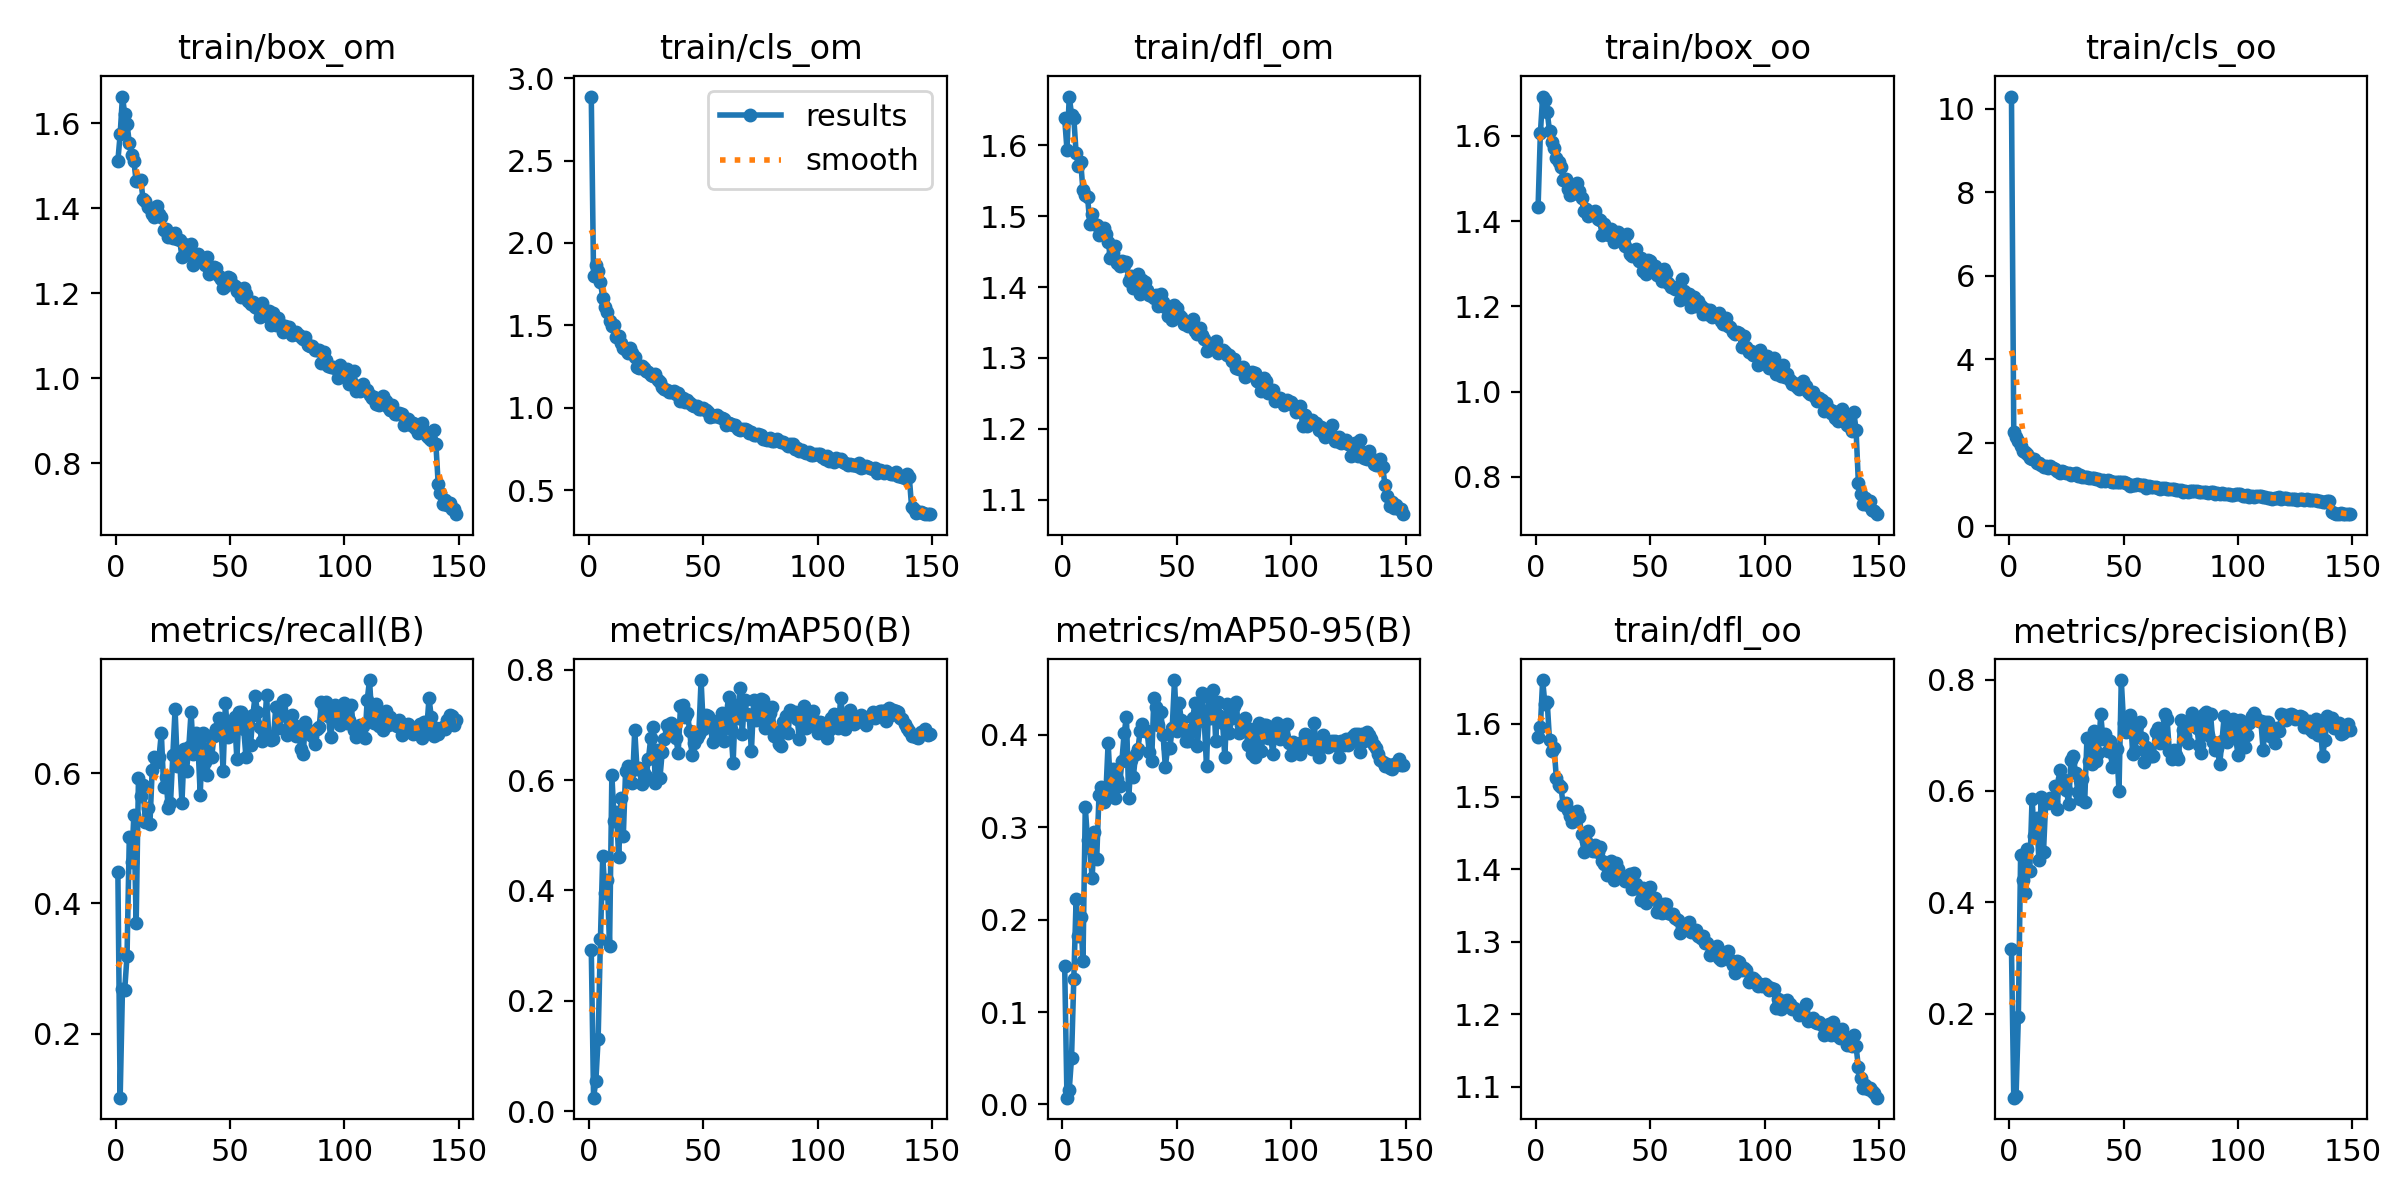

The data file committed next to this chart (first rows):
epoch, train/box_om, train/cls_om, train/dfl_om, train/box_oo, train/cls_oo, train/dfl_oo, metrics/precision(B), metrics/recall(B), metrics/mAP50(B), metrics/mAP50-95(B), val/box_om, val/cls_om, val/dfl_om, val/box_oo, val/cls_oo, val/dfl_oo, lr/pg0, lr/pg1, lr/pg2
1, 1.511, 2.888, 1.638, 1.433, 10.29, 1.582, 0.3154, 0.4484, 0.2928, 0.1501, 1.591, 2.746, 2.259, 1.426, 5.644, 2.113, 0.0002342, 0.0002342, 0.0002342
2, 1.573, 1.802, 1.594, 1.606, 2.257, 1.596, 0.04874, 0.1017, 0.02424, 0.00732, 2.304, 5.575, 3.25, 2.163, 6.402, 2.939, 0.000469, 0.000469, 0.000469
3, 1.663, 1.866, 1.669, 1.692, 2.143, 1.661, 0.05148, 0.2678, 0.05435, 0.01597, 2.199, 5.311, 3.174, 2.019, 28.28, 2.9, 0.0007008, 0.0007008, 0.0007008
4, 1.621, 1.83, 1.643, 1.684, 2.04, 1.627, 0.1933, 0.2677, 0.1314, 0.05056, 2.105, 4.628, 2.682, 2.165, 4.028, 2.652, 0.0006999, 0.0006999, 0.0006999
5, 1.599, 1.764, 1.639, 1.656, 1.93, 1.63, 0.485, 0.3194, 0.3112, 0.1358, 1.945, 3.233, 2.584, 1.951, 3.287, 2.596, 0.0006999, 0.0006999, 0.0006999
6, 1.553, 1.668, 1.589, 1.611, 1.814, 1.578, 0.4394, 0.5017, 0.4617, 0.2227, 1.897, 2.099, 2.647, 1.897, 2.073, 2.522, 0.0006951, 0.0006951, 0.0006951
7, 1.525, 1.614, 1.571, 1.586, 1.772, 1.562, 0.4159, 0.4629, 0.3962, 0.1818, 1.831, 2.613, 2.299, 1.895, 2.633, 2.338, 0.0006904, 0.0006904, 0.0006904
8, 1.51, 1.58, 1.577, 1.571, 1.724, 1.567, 0.4948, 0.5362, 0.4198, 0.2031, 1.745, 3.168, 2.252, 1.764, 3.018, 2.236, 0.0006857, 0.0006857, 0.0006857
9, 1.463, 1.526, 1.536, 1.549, 1.636, 1.525, 0.457, 0.3702, 0.2989, 0.1549, 1.664, 3.051, 2.083, 1.72, 3.082, 2.152, 0.000681, 0.000681, 0.000681
10, 1.464, 1.496, 1.53, 1.538, 1.609, 1.516, 0.5855, 0.5925, 0.6102, 0.3217, 1.74, 1.548, 2.312, 1.784, 1.481, 2.274, 0.0006763, 0.0006763, 0.0006763
11, 1.467, 1.501, 1.527, 1.527, 1.603, 1.513, 0.5193, 0.5653, 0.5254, 0.2863, 1.686, 1.967, 2.232, 1.714, 1.921, 2.225, 0.0006716, 0.0006716, 0.0006716
12, 1.421, 1.43, 1.489, 1.497, 1.508, 1.488, 0.5514, 0.5816, 0.5417, 0.277, 1.836, 1.6, 2.441, 1.87, 1.653, 2.436, 0.0006669, 0.0006669, 0.0006669
13, 1.417, 1.438, 1.502, 1.498, 1.509, 1.491, 0.4754, 0.5243, 0.4603, 0.2447, 1.747, 1.967, 2.182, 1.77, 2.05, 2.208, 0.0006622, 0.0006622, 0.0006622
14, 1.403, 1.393, 1.489, 1.476, 1.475, 1.481, 0.5898, 0.5463, 0.5676, 0.2947, 1.711, 1.728, 2.14, 1.772, 1.709, 2.169, 0.0006574, 0.0006574, 0.0006574
15, 1.399, 1.361, 1.487, 1.461, 1.431, 1.473, 0.4908, 0.5215, 0.4987, 0.2658, 1.827, 2.037, 2.267, 1.861, 2.192, 2.266, 0.0006527, 0.0006527, 0.0006527
16, 1.386, 1.352, 1.473, 1.463, 1.439, 1.466, 0.5832, 0.6043, 0.6172, 0.3348, 1.626, 1.771, 2.119, 1.659, 1.7, 2.123, 0.000648, 0.000648, 0.000648
17, 1.379, 1.332, 1.476, 1.469, 1.398, 1.474, 0.5784, 0.6251, 0.6253, 0.3432, 1.664, 1.409, 2.129, 1.694, 1.481, 2.135, 0.0006433, 0.0006433, 0.0006433
18, 1.404, 1.361, 1.483, 1.489, 1.449, 1.481, 0.5871, 0.6167, 0.6153, 0.3276, 1.8, 1.444, 2.282, 1.827, 1.421, 2.268, 0.0006386, 0.0006386, 0.0006386
19, 1.387, 1.33, 1.475, 1.471, 1.399, 1.472, 0.5795, 0.6247, 0.5943, 0.336, 1.584, 1.734, 2.121, 1.609, 1.693, 2.11, 0.0006339, 0.0006339, 0.0006339
20, 1.379, 1.308, 1.464, 1.455, 1.38, 1.449, 0.6085, 0.6615, 0.6914, 0.3915, 1.58, 1.586, 2.096, 1.631, 1.606, 2.082, 0.0006292, 0.0006292, 0.0006292
21, 1.349, 1.247, 1.441, 1.423, 1.325, 1.424, 0.5679, 0.5788, 0.6194, 0.3425, 1.746, 1.859, 2.163, 1.833, 1.996, 2.202, 0.0006245, 0.0006245, 0.0006245
22, 1.351, 1.243, 1.448, 1.428, 1.291, 1.439, 0.6368, 0.594, 0.6219, 0.3635, 1.656, 1.971, 2.172, 1.665, 1.888, 2.14, 0.0006197, 0.0006197, 0.0006197
23, 1.333, 1.255, 1.458, 1.411, 1.316, 1.453, 0.6213, 0.5468, 0.5931, 0.3315, 1.577, 1.871, 2.074, 1.596, 1.88, 2.061, 0.000615, 0.000615, 0.000615
24, 1.335, 1.24, 1.435, 1.417, 1.309, 1.427, 0.62, 0.5539, 0.6136, 0.3516, 1.556, 2.237, 2.05, 1.605, 2.208, 2.104, 0.0006103, 0.0006103, 0.0006103
25, 1.33, 1.225, 1.429, 1.416, 1.286, 1.425, 0.601, 0.6275, 0.6076, 0.345, 1.612, 1.61, 2.121, 1.618, 1.707, 2.091, 0.0006056, 0.0006056, 0.0006056
26, 1.341, 1.219, 1.437, 1.425, 1.289, 1.434, 0.5773, 0.6981, 0.6392, 0.3712, 1.592, 1.503, 2.125, 1.626, 1.565, 2.122, 0.0006009, 0.0006009, 0.0006009
27, 1.327, 1.196, 1.431, 1.405, 1.237, 1.424, 0.6551, 0.6107, 0.6766, 0.4022, 1.544, 1.699, 2.004, 1.567, 1.701, 2.022, 0.0005962, 0.0005962, 0.0005962
28, 1.324, 1.194, 1.435, 1.402, 1.265, 1.43, 0.6627, 0.6216, 0.6969, 0.4189, 1.602, 1.48, 2.096, 1.622, 1.52, 2.08, 0.0005915, 0.0005915, 0.0005915
29, 1.286, 1.205, 1.409, 1.367, 1.289, 1.411, 0.6329, 0.5547, 0.5941, 0.3314, 1.557, 1.714, 1.986, 1.623, 1.7, 2.025, 0.0005868, 0.0005868, 0.0005868
30, 1.315, 1.169, 1.415, 1.394, 1.215, 1.407, 0.5984, 0.6369, 0.6552, 0.3722, 1.598, 1.52, 2.068, 1.621, 1.436, 2.081, 0.000582, 0.000582, 0.000582
31, 1.291, 1.153, 1.399, 1.37, 1.226, 1.392, 0.5859, 0.6038, 0.6036, 0.3542, 1.633, 1.737, 2.142, 1.666, 1.723, 2.141, 0.0005773, 0.0005773, 0.0005773
32, 1.29, 1.126, 1.403, 1.368, 1.178, 1.398, 0.621, 0.64, 0.6507, 0.3787, 1.568, 1.566, 2.097, 1.615, 1.511, 2.134, 0.0005726, 0.0005726, 0.0005726
33, 1.316, 1.116, 1.419, 1.382, 1.174, 1.411, 0.5804, 0.6937, 0.6745, 0.3842, 1.679, 1.502, 2.208, 1.696, 1.456, 2.176, 0.0005679, 0.0005679, 0.0005679
34, 1.267, 1.109, 1.391, 1.352, 1.174, 1.385, 0.6957, 0.6296, 0.6994, 0.4043, 1.591, 1.541, 2.067, 1.646, 1.53, 2.096, 0.0005632, 0.0005632, 0.0005632
35, 1.28, 1.094, 1.41, 1.367, 1.15, 1.408, 0.6546, 0.6609, 0.692, 0.412, 1.558, 1.369, 1.987, 1.635, 1.442, 2.027, 0.0005585, 0.0005585, 0.0005585
36, 1.291, 1.098, 1.408, 1.373, 1.155, 1.401, 0.6481, 0.6433, 0.7039, 0.404, 1.548, 1.152, 2.009, 1.603, 1.185, 2.04, 0.0005538, 0.0005538, 0.0005538
37, 1.284, 1.101, 1.396, 1.366, 1.163, 1.39, 0.7081, 0.567, 0.6973, 0.4041, 1.526, 1.697, 1.99, 1.585, 1.679, 2.018, 0.0005491, 0.0005491, 0.0005491
38, 1.273, 1.083, 1.389, 1.353, 1.147, 1.389, 0.6539, 0.662, 0.6766, 0.381, 1.612, 1.406, 2.122, 1.618, 1.381, 2.093, 0.0005443, 0.0005443, 0.0005443
39, 1.266, 1.088, 1.387, 1.342, 1.143, 1.384, 0.6688, 0.6176, 0.6499, 0.3711, 1.573, 1.6, 2.042, 1.596, 1.635, 2.041, 0.0005396, 0.0005396, 0.0005396
40, 1.284, 1.042, 1.384, 1.369, 1.099, 1.391, 0.7378, 0.5971, 0.7346, 0.4403, 1.564, 1.216, 2.03, 1.6, 1.25, 2.031, 0.0005349, 0.0005349, 0.0005349
41, 1.245, 1.062, 1.389, 1.323, 1.123, 1.394, 0.6935, 0.6576, 0.7361, 0.4299, 1.524, 1.123, 2.001, 1.539, 1.182, 1.986, 0.0005302, 0.0005302, 0.0005302
42, 1.251, 1.035, 1.373, 1.319, 1.078, 1.372, 0.7023, 0.6241, 0.715, 0.4103, 1.491, 1.368, 1.974, 1.51, 1.414, 1.964, 0.0005255, 0.0005255, 0.0005255
43, 1.262, 1.045, 1.391, 1.333, 1.111, 1.394, 0.6713, 0.6566, 0.7222, 0.4248, 1.556, 1.231, 2.022, 1.588, 1.268, 2.014, 0.0005208, 0.0005208, 0.0005208
44, 1.259, 1.027, 1.379, 1.335, 1.092, 1.379, 0.6907, 0.6671, 0.6896, 0.3997, 1.497, 1.259, 1.94, 1.543, 1.272, 1.97, 0.0005161, 0.0005161, 0.0005161
45, 1.241, 1.015, 1.372, 1.306, 1.075, 1.372, 0.6431, 0.684, 0.6464, 0.3654, 1.559, 1.587, 2.067, 1.59, 1.611, 2.055, 0.0005114, 0.0005114, 0.0005114
46, 1.233, 1.01, 1.359, 1.313, 1.065, 1.357, 0.6655, 0.6747, 0.6674, 0.3853, 1.538, 1.333, 2.025, 1.582, 1.327, 2.033, 0.0005066, 0.0005066, 0.0005066
47, 1.211, 1.008, 1.37, 1.282, 1.063, 1.374, 0.6751, 0.6038, 0.6768, 0.3858, 1.62, 1.725, 2.12, 1.636, 1.653, 2.089, 0.0005019, 0.0005019, 0.0005019
48, 1.216, 0.9931, 1.354, 1.276, 1.053, 1.354, 0.6002, 0.7082, 0.6833, 0.407, 1.53, 1.276, 2.024, 1.567, 1.316, 2.04, 0.0004972, 0.0004972, 0.0004972
49, 1.238, 0.9897, 1.375, 1.308, 1.055, 1.375, 0.7994, 0.6549, 0.7817, 0.4592, 1.541, 1.003, 2.044, 1.583, 0.9786, 2.048, 0.0004925, 0.0004925, 0.0004925
50, 1.235, 1.001, 1.371, 1.306, 1.065, 1.376, 0.7223, 0.6584, 0.6922, 0.4039, 1.525, 1.236, 2.014, 1.554, 1.239, 2.034, 0.0004878, 0.0004878, 0.0004878
51, 1.221, 0.9862, 1.361, 1.287, 1.052, 1.36, 0.7064, 0.6766, 0.7174, 0.4344, 1.492, 1.109, 1.981, 1.522, 1.144, 1.98, 0.0004831, 0.0004831, 0.0004831
52, 1.217, 0.9747, 1.357, 1.296, 1.028, 1.36, 0.7245, 0.6865, 0.7164, 0.4155, 1.532, 1.046, 2.029, 1.564, 1.069, 2.02, 0.0004784, 0.0004784, 0.0004784
53, 1.205, 0.9435, 1.348, 1.275, 0.9722, 1.341, 0.7366, 0.6222, 0.7011, 0.4067, 1.583, 1.327, 2.065, 1.585, 1.328, 2.05, 0.0004737, 0.0004737, 0.0004737
54, 1.209, 0.949, 1.349, 1.274, 1, 1.345, 0.6658, 0.6932, 0.669, 0.3932, 1.543, 1.41, 2.067, 1.551, 1.432, 2.018, 0.000469, 0.000469, 0.000469
55, 1.192, 0.9525, 1.345, 1.259, 1.004, 1.339, 0.6726, 0.6937, 0.6866, 0.3928, 1.575, 1.392, 2.043, 1.599, 1.416, 2.039, 0.0004642, 0.0004642, 0.0004642
56, 1.212, 0.9542, 1.35, 1.287, 1.004, 1.352, 0.7162, 0.6679, 0.6983, 0.4032, 1.497, 1.227, 1.954, 1.535, 1.218, 1.958, 0.0004595, 0.0004595, 0.0004595
57, 1.199, 0.9441, 1.355, 1.277, 0.989, 1.351, 0.7232, 0.6241, 0.709, 0.4185, 1.474, 1.189, 1.968, 1.505, 1.187, 1.96, 0.0004548, 0.0004548, 0.0004548
58, 1.182, 0.9394, 1.337, 1.256, 0.999, 1.34, 0.6946, 0.6868, 0.7219, 0.4345, 1.572, 1.169, 2.084, 1.617, 1.165, 2.116, 0.0004501, 0.0004501, 0.0004501
59, 1.173, 0.9326, 1.334, 1.245, 0.9899, 1.338, 0.6519, 0.6426, 0.6706, 0.388, 1.551, 1.422, 2.057, 1.574, 1.479, 2.038, 0.0004454, 0.0004454, 0.0004454
60, 1.18, 0.8937, 1.341, 1.245, 0.9322, 1.338, 0.6782, 0.6892, 0.7158, 0.4178, 1.537, 1.154, 2.033, 1.564, 1.145, 2.032, 0.0004407, 0.0004407, 0.0004407
... 89 more rows
